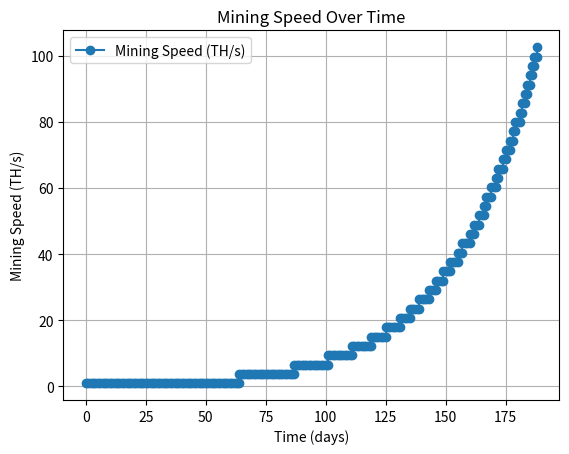

Write the Python code that produced this figure.
import numpy as np
import matplotlib.pyplot as plt
# Let be the mining speed be 1 TH/s (free plan)
mining_speed = 1 # in TH/s this will give us .47$ per day
# let money be the amount of money we have and start with 0 @ day 1
money_in_the_wallet = 0
keep_up_mining_speed = []
keep_up_time = []

keep_up_mining_speed.append(mining_speed)
day = 0
keep_up_time.append(day)
money_per_day = 0.47


while mining_speed < 100:
  while money_in_the_wallet < 30:
    day +=1
    money_in_the_wallet += money_per_day
    #print(money_in_the_wallet)
    keep_up_time.append(day)
    keep_up_mining_speed.append(mining_speed)

  money_in_the_wallet = money_in_the_wallet - 30
  mining_speed += 2.820
  money_per_day += 0.86
  keep_up_mining_speed.append(mining_speed)
  keep_up_time.append(day)
print(day)
print("mining speed", keep_up_mining_speed)
print("time", keep_up_time)
#####################################################################
# 188 days to reach the goal of 100TH/s
plt.plot(keep_up_time, keep_up_mining_speed, label='Mining Speed (TH/s)', marker='o')
plt.title('Mining Speed Over Time')
plt.xlabel('Time (days)')
plt.ylabel('Mining Speed (TH/s)')
plt.legend()
plt.grid()
plt.show()
